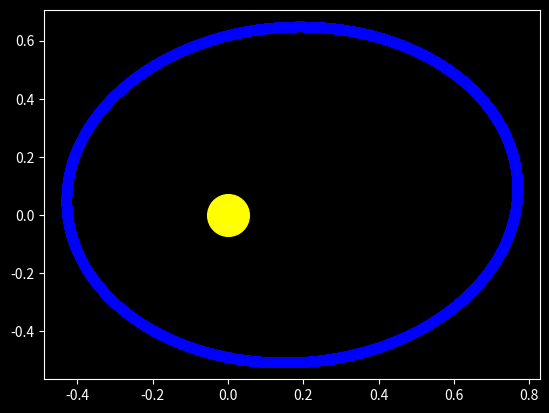
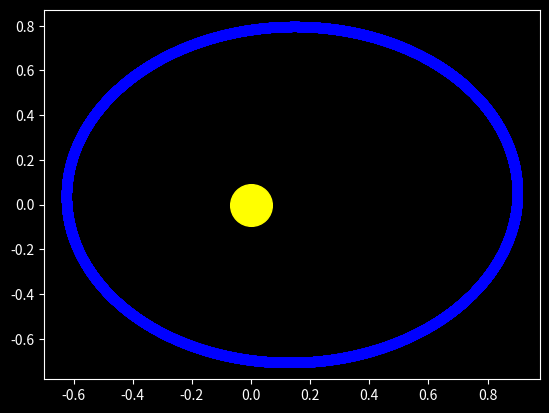
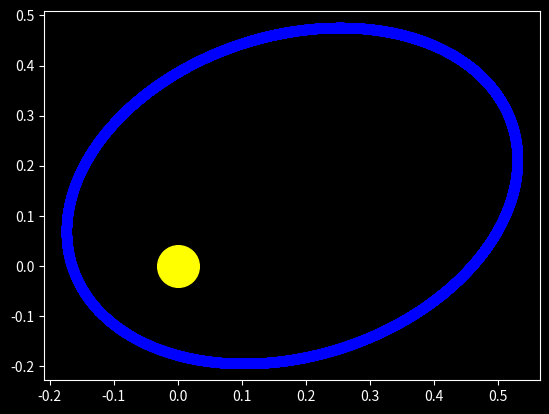
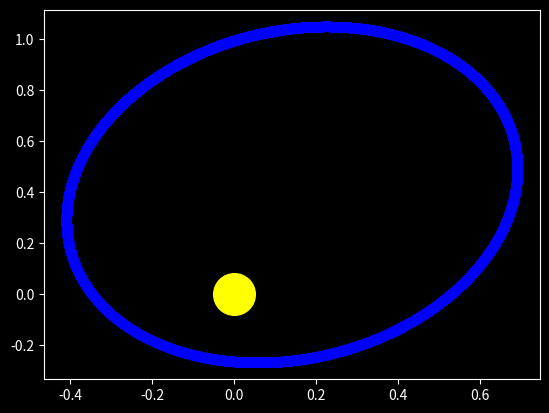
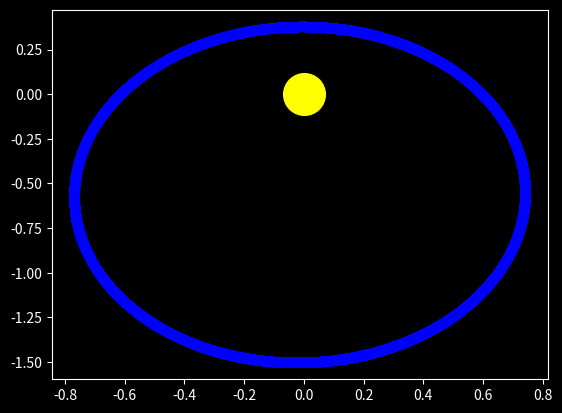

Write the Python code that produced these figures, in order.
# -*- coding: utf-8 -*-
"""
Created on Sat Nov  2 14:40:21 2019

@author: VidharshanaSivakumar
"""

import numpy as np
import matplotlib.pyplot as plt
plt.style.use("dark_background")
import numpy.random

##Pseudocode for modelling the classical orbit of mercury
#Define  constants 
#Create lists for postion in x and y, velocity in x and y with the intial conditions given
#Compute the number of iterations that will be required to update the lists for the given length of time 

#Running the for loop for # of iterations calculated above
#For each iteration use the Euler-cromer method to compute the value of positions and velocities
#The rearranged equations to be used are as follows

#Vx_i+1= (-dt*G*M_s*X_i)/((X_i**2+Y_i**2)**(3/2)) + Vx_i   
#Vy_i+1= (-dt*G*M_s*Y_i)/((X_i**2+Y_i**2)**(3/2)) + Vy_i

#X_i+1= dt*Vx_i+1 + X_i
#Y_i+1= dt*Vy_i+1+ Y_i

#Add the updated values to the predefined lists

#Plotting the results
#Create a time axis to plot using the time length and time step given
#Plot x position vs time with labelled axes
#Plot y position vs time with labelled axes
#Plot x position vs y position




#Implementing code with data for Mercury (part C)


# Constants to be used in code
#Mass of Sun in Kilograms
M_s= 1

#1 astronomical unit(approximately distance between Sun and Earth)
Au= 1 #1.496*110**11m

#Gravitational constant
G= 39.5 #AU^3 / M_s*yr^2

#Alpha
a= 0.01 # AU**2

#Questions

#Rearranged Equations  for reference ( Using the Euler Cromer method)
#Vx_i+1= (-dt*G*M_s*X_i)/((X_i**2+Y_i**2)**(3/2)) + Vx_i   
#Vy_i+1= (-dt*G*M_s*Y_i)/((X_i**2+Y_i**2)**(3/2)) + Vy_i

#X_i+1= dt*Vx_i+1 + X_i
#Y_i+1= dt*Vy_i+1+ Y_i

#Initialize Storage Lists
#X= [0.47] # X Position (Au)
#Y= [0.0] # Y Position (Au)
#V_x= [0.0] # X velocity (Au/year)
#V_y= [8.17] #Y velocity (Au/year)


n=5
X= [] # X Position (Au)
Y= [] # Y Position (Au)
V_x= [] # X velocity (Au/year)
V_y= [] #Y velocity (Au/year)

for q in np.arange(0,n):
    
    # These were selected  arbitrarily to produce random orbits as needed
    # Play around with these parameters as you desire to create different closed or open orbits
    x= 0.5 +np.random.rand()*1
#    x= np.random.rand()*0.5
    y= -1+ np.random.rand()*2
    v_x= -0.1+ np.random.rand()
    v_y=  6+0.2*np.random.rand()
#    v_y= 8*np.random.rand()
    
    X.append([x])
    Y.append([y])
    V_x.append([v_x])
    V_y.append([v_y])
#    


X1=[] # These will store  n trajectories for particles
Y1=[]
V1x=[]
V1y=[]  


#Time assortments
T_t= 2 # total integration time is 1 year- change this to close loops if needed
dt= 0.0001  # time step is 0.0001 years
Steps= T_t/dt  # total number of iterations that the for loop will run for

#Integrating
for j in range(len(V_y)):
    
    for i in np.arange(0,int(Steps)):
    
        V_x1= (-dt*G*M_s*X[j][i])/((X[j][i]**2+Y[j][i]**2)**(3/2)) + V_x[j][i] #Computes value from existing entries using equation
        
        V_x[j].append(V_x1)   # Appends to initialized storage lists
        
        V_y1= (-dt*G*M_s*Y[j][i])/((X[j][i]**2+Y[j][i]**2)**(3/2)) + V_y[j][i]
        V_y[j].append(V_y1)
        
        X_1= dt*V_x[j][i+1]+X[j][i]
        X[j].append(X_1)
        
        Y_1=dt*V_y[j][i+1]+Y[j][i]
        Y[j].append(Y_1)
        
        
        
#
#    
###Plotting the Results
#T_ax= np.arange(0,1+dt,dt) # Time axis from 0 to 1 year in interval dt

# This can be commented out if one just needs the orbits
for k in range(len(V_y)):
    plt.figure()
    plt.plot(0, 0, 'o', markersize=30, color='yellow')
    plt.plot(X[k],Y[k],"o",color="blue")
    plt.show()
#    
    
''' There was a variable defined, n, that controls the number of orbitals that are produced. X and Y are n sized lists with each 
element of the list being  size  T_t /dt  ( both variables defined above). To retrieve X and Y values for a particular planet, example
the first planet do X[0][i], Y[0][i]. '''






    
